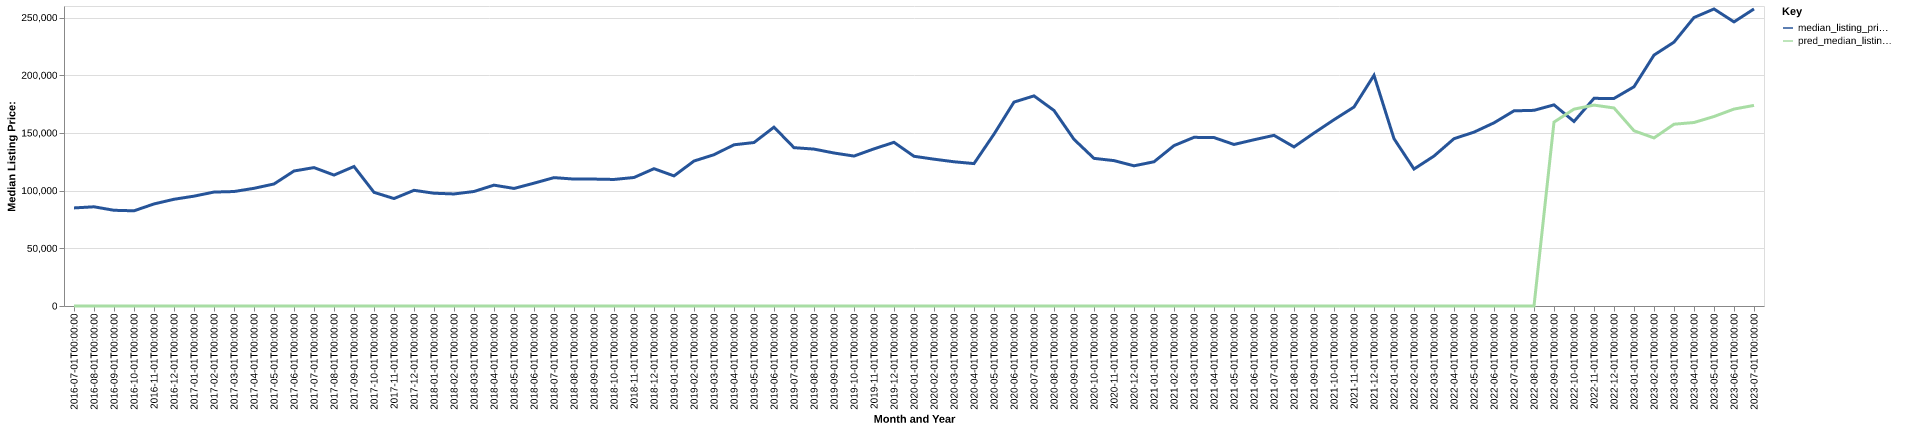

Source data for this figure (header and first rows):
date, time_idx, median_listing_price, thirty_year_interest_rate_five, month, county_name, active_listing_count, median_days_on_market, pred_median_listing_price, month_year
2016-07-01, 0, 85000, 3.72, 7, Sedalia, MO, 250.0, 74.0, 0, Jul-2016
2016-08-01, 1, 85975, 3.73, 8, Sedalia, MO, 250.0, 75.0, 0, Aug-2016
2016-09-01, 2, 82950, 3.66, 9, Sedalia, MO, 251.0, 86.0, 0, Sep-2016
2016-10-01, 3, 82500, 3.64, 10, Sedalia, MO, 236.0, 92.0, 0, Oct-2016
2016-11-01, 4, 88450, 3.66, 11, Sedalia, MO, 217.0, 101.0, 0, Nov-2016
2016-12-01, 5, 92500, 3.48, 12, Sedalia, MO, 194.0, 102.0, 0, Dec-2016
2017-01-01, 6, 95206, 3.45, 1, Sedalia, MO, 192.0, 92.0, 0, Jan-2017
2017-02-01, 7, 98750, 3.5, 2, Sedalia, MO, 197.0, 84.0, 0, Feb-2017
2017-03-01, 8, 99200, 3.52, 3, Sedalia, MO, 188.0, 81.0, 0, Mar-2017
2017-04-01, 9, 102000, 4.03, 4, Sedalia, MO, 192.0, 67.0, 0, Apr-2017
2017-05-01, 10, 105750, 4.32, 5, Sedalia, MO, 204.0, 65.0, 0, May-2017
2017-06-01, 11, 117000, 4.2, 6, Sedalia, MO, 198.0, 68.0, 0, Jun-2017
2017-07-01, 12, 119950, 4.19, 7, Sedalia, MO, 211.0, 71.0, 0, Jul-2017
2017-08-01, 13, 113475, 4.3, 8, Sedalia, MO, 208.0, 80.0, 0, Aug-2017
2017-09-01, 14, 120900, 4.1, 9, Sedalia, MO, 189.0, 81.0, 0, Sep-2017
2017-10-01, 15, 98500, 4.05, 10, Sedalia, MO, 190.0, 79.0, 0, Oct-2017
2017-11-01, 16, 93125, 3.94, 11, Sedalia, MO, 179.0, 80.0, 0, Nov-2017
2017-12-01, 17, 100250, 4.03, 12, Sedalia, MO, 171.0, 85.0, 0, Dec-2017
2018-01-01, 18, 97750, 3.93, 1, Sedalia, MO, 162.0, 93.0, 0, Jan-2018
2018-02-01, 19, 97100, 3.83, 2, Sedalia, MO, 143.0, 107.0, 0, Feb-2018
2018-03-01, 20, 99250, 3.94, 3, Sedalia, MO, 131.0, 74.0, 0, Mar-2018
2018-04-01, 21, 104750, 3.95, 4, Sedalia, MO, 139.0, 45.0, 0, Apr-2018
2018-05-01, 22, 101875, 3.99, 5, Sedalia, MO, 146.0, 51.0, 0, May-2018
2018-06-01, 23, 106450, 4.15, 6, Sedalia, MO, 165.0, 53.0, 0, Jun-2018
2018-07-01, 24, 111250, 4.4, 7, Sedalia, MO, 174.0, 51.0, 0, Jul-2018
2018-08-01, 25, 110000, 4.46, 8, Sedalia, MO, 174.0, 65.0, 0, Aug-2018
2018-09-01, 26, 110000, 4.58, 9, Sedalia, MO, 176.0, 72.0, 0, Sep-2018
2018-10-01, 27, 109675, 4.66, 10, Sedalia, MO, 174.0, 84.0, 0, Oct-2018
2018-11-01, 28, 111375, 4.62, 11, Sedalia, MO, 172.0, 82.0, 0, Nov-2018
2018-12-01, 29, 119000, 4.54, 12, Sedalia, MO, 154.0, 78.0, 0, Dec-2018
2019-01-01, 30, 112750, 4.6, 1, Sedalia, MO, 163.0, 85.0, 0, Jan-2019
2019-02-01, 31, 125650, 4.72, 2, Sedalia, MO, 165.0, 101.0, 0, Feb-2019
2019-03-01, 32, 131121, 4.9, 3, Sedalia, MO, 153.0, 97.0, 0, Mar-2019
2019-04-01, 33, 139721, 4.94, 4, Sedalia, MO, 138.0, 90.0, 0, Apr-2019
2019-05-01, 34, 141675, 4.75, 5, Sedalia, MO, 128.0, 84.0, 0, May-2019
2019-06-01, 35, 155000, 4.51, 6, Sedalia, MO, 142.0, 59.0, 0, Jun-2019
2019-07-01, 36, 137225, 4.41, 7, Sedalia, MO, 146.0, 52.0, 0, Jul-2019
2019-08-01, 37, 135986, 4.41, 8, Sedalia, MO, 169.0, 52.0, 0, Aug-2019
2019-09-01, 38, 132591, 4.2, 9, Sedalia, MO, 205.0, 53.0, 0, Sep-2019
2019-10-01, 39, 129950, 4.14, 10, Sedalia, MO, 233.0, 57.0, 0, Oct-2019
2019-11-01, 40, 136200, 3.84, 11, Sedalia, MO, 158.0, 67.0, 0, Nov-2019
2019-12-01, 41, 141850, 3.81, 12, Sedalia, MO, 142.0, 80.0, 0, Dec-2019
2020-01-01, 42, 129750, 3.75, 1, Sedalia, MO, 143.0, 83.0, 0, Jan-2020
2020-02-01, 43, 127250, 3.73, 2, Sedalia, MO, 138.0, 82.0, 0, Feb-2020
2020-03-01, 44, 125000, 3.78, 3, Sedalia, MO, 138.0, 79.0, 0, Mar-2020
2020-04-01, 45, 123425, 3.75, 4, Sedalia, MO, 139.0, 68.0, 0, Apr-2020
2020-05-01, 46, 148950, 3.74, 5, Sedalia, MO, 120.0, 67.0, 0, May-2020
2020-06-01, 47, 176725, 3.72, 6, Sedalia, MO, 105.0, 58.0, 0, Jun-2020
2020-07-01, 48, 182100, 3.49, 7, Sedalia, MO, 101.0, 49.0, 0, Jul-2020
2020-08-01, 49, 169450, 3.65, 8, Sedalia, MO, 102.0, 60.0, 0, Aug-2020
2020-09-01, 50, 144425, 3.33, 9, Sedalia, MO, 101.0, 67.0, 0, Sep-2020
2020-10-01, 51, 127950, 3.28, 10, Sedalia, MO, 104.0, 53.0, 0, Oct-2020
2020-11-01, 52, 126000, 3.21, 11, Sedalia, MO, 102.0, 59.0, 0, Nov-2020
2020-12-01, 53, 121500, 3.07, 12, Sedalia, MO, 89.0, 79.0, 0, Dec-2020
2021-01-01, 54, 125000, 2.99, 1, Sedalia, MO, 63.0, 99.0, 0, Jan-2021
2021-02-01, 55, 139000, 2.93, 2, Sedalia, MO, 49.0, 101.0, 0, Feb-2021
2021-03-01, 56, 146175, 2.88, 3, Sedalia, MO, 47.0, 41.0, 0, Mar-2021
2021-04-01, 57, 145975, 2.84, 4, Sedalia, MO, 43.0, 34.0, 0, Apr-2021
2021-05-01, 58, 140000, 2.71, 5, Sedalia, MO, 50.0, 23.0, 0, May-2021
2021-06-01, 59, 144075, 2.79, 6, Sedalia, MO, 55.0, 25.0, 0, Jun-2021
... 25 more rows
